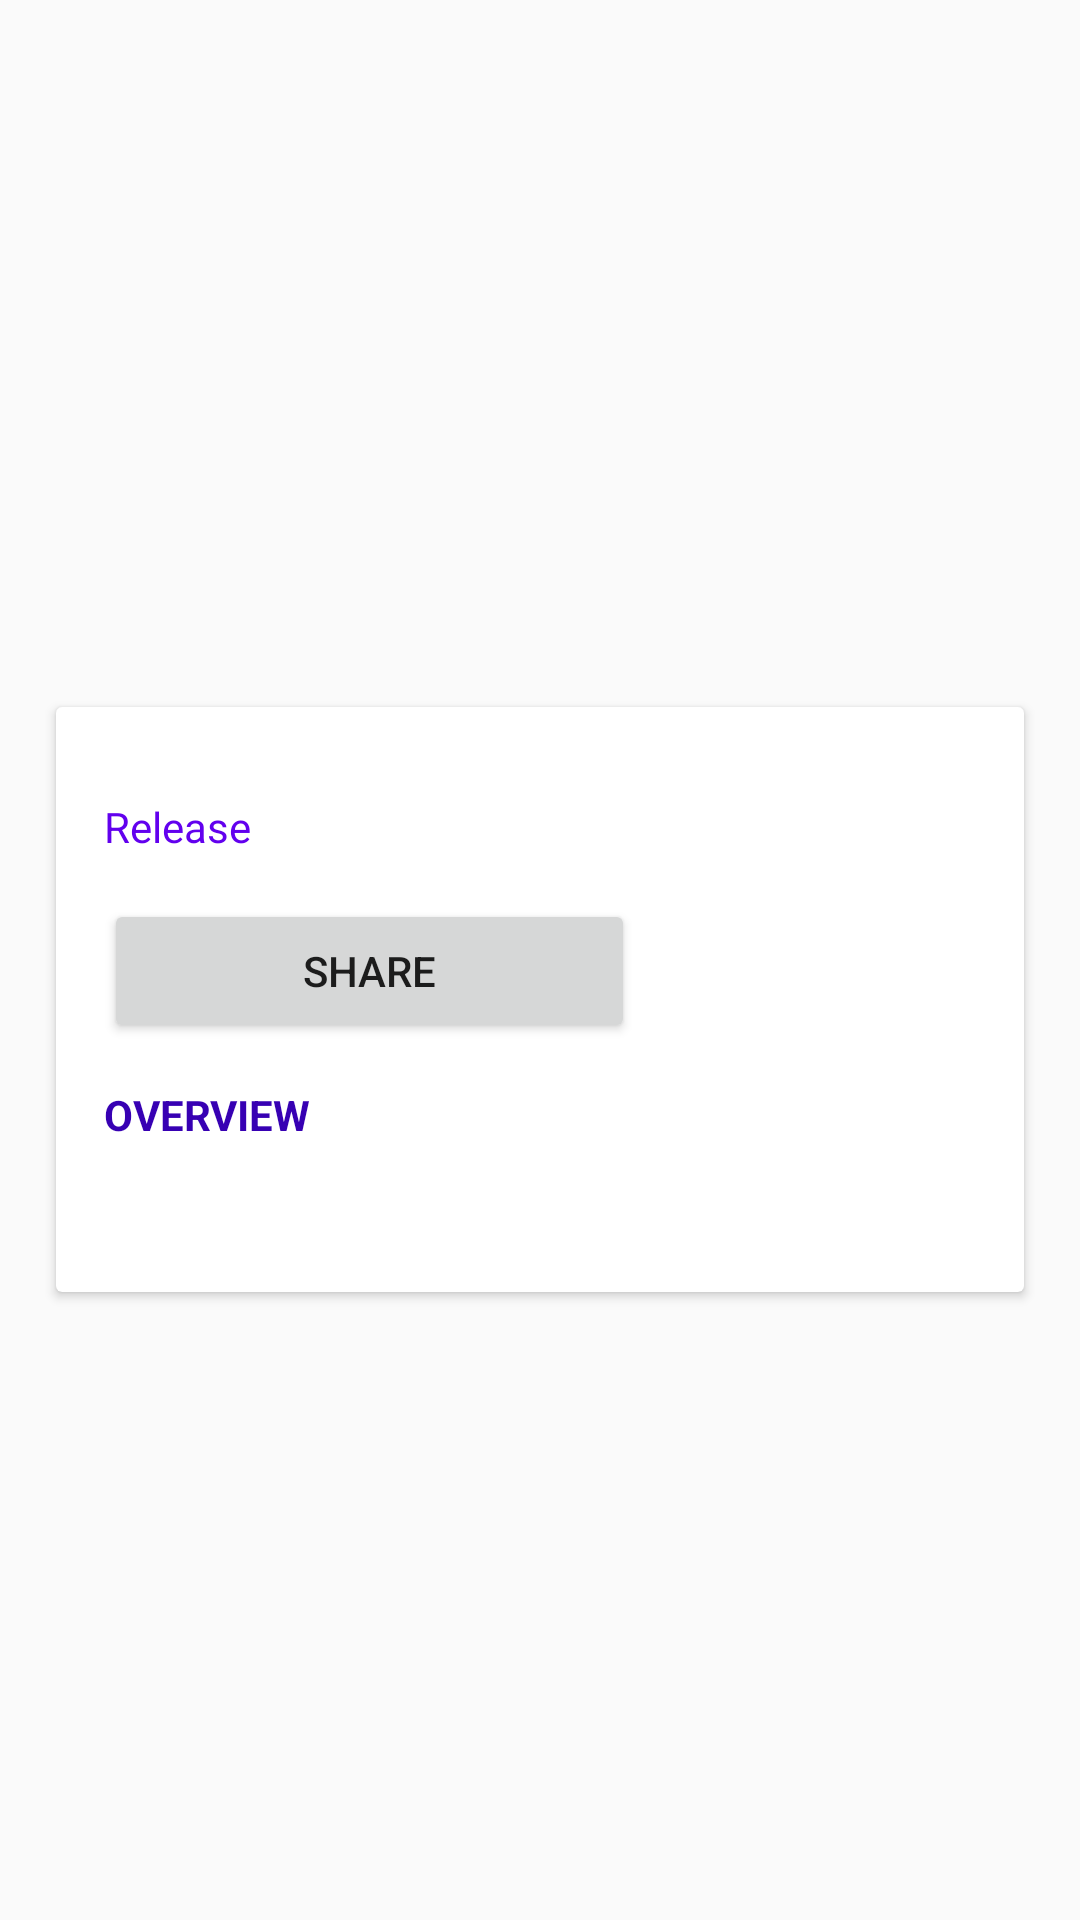

Layout XML and referenced resources for this Android screen:
<!-- AndroidManifest.xml: application theme AppTheme -->
<!-- res/layout/activity_movie_item.xml -->
<FrameLayout xmlns:android="http://schemas.android.com/apk/res/android"
    xmlns:tools="http://schemas.android.com/tools"
    android:layout_width="match_parent"
    android:layout_height="match_parent"
    android:id="@+id/frameLayout"
    xmlns:app="http://schemas.android.com/apk/res-auto">


    <ImageView
        android:layout_width="match_parent"
        android:layout_height="match_parent"
        android:id="@+id/img_banner"
        android:scaleType="centerCrop"/>

    <View
        android:layout_width="match_parent"
        android:layout_height="match_parent"
        android:visibility="gone"
        android:background="#83000000"
        android:id="@+id/black_mask"/>

    <ScrollView
        android:layout_width="match_parent"
        android:layout_height="match_parent"
        android:clipToPadding="false"
        android:paddingTop="200dp"
        android:scrollbars="none">

        <FrameLayout
            android:layout_width="match_parent"
            android:layout_height="wrap_content">

            <android.support.v7.widget.CardView
                android:layout_width="match_parent"
                android:layout_height="wrap_content"
                android:layout_marginBottom="16dp"
                android:layout_marginLeft="16dp"
                android:layout_marginRight="16dp"
                android:layout_marginTop="32dp"
                app:cardBackgroundColor="@android:color/white"
                app:cardCornerRadius="2dp"
                app:cardElevation="2dp"
                app:cardUseCompatPadding="true"
                app:contentPadding="16dp">

                <LinearLayout
                    android:layout_width="match_parent"
                    android:layout_height="wrap_content"
                    android:orientation="vertical">

                    <android.support.v7.widget.AppCompatTextView
                        android:id="@+id/release_date"
                        style="@style/DetailField"
                        android:layout_width="match_parent"
                        android:layout_height="wrap_content"
                        android:text="Release"
                        android:drawablePadding="16dp"
                        android:minHeight="48dp"/>

                    <Button
                        android:layout_width="177dp"
                        android:layout_height="wrap_content"
                        android:layout_marginLeft="0dp"
                        android:text="Share"
                        android:id="@+id/sharebtn"/>


                    <LinearLayout
                        android:layout_width="match_parent"
                        android:layout_height="wrap_content"
                        android:id="@+id/tagline_container"
                        android:orientation="vertical">

                    </LinearLayout>

                    <LinearLayout
                        android:layout_width="match_parent"
                        android:layout_height="wrap_content"
                        android:id="@+id/overview_container"
                        android:orientation="vertical">

                        <android.support.v7.widget.AppCompatTextView
                            style="@style/HeaderTextView"
                            android:layout_width="match_parent"
                            android:layout_height="wrap_content"
                            android:text="Overview"/>

                        <android.support.v7.widget.AppCompatTextView
                            android:id="@+id/overview"
                            android:layout_width="match_parent"
                            android:layout_height="wrap_content"
                            style="@style/DetailField"/>

                    </LinearLayout>
                </LinearLayout>
            </android.support.v7.widget.CardView>
        </FrameLayout>
    </ScrollView>
</FrameLayout>
<!-- resources referenced by this layout -->
<resources>
  <style name="DetailField" parent="android:Widget.TextView">
          <item name="android:gravity">center_vertical</item>
          <item name="android:lineSpacingExtra">6dp</item>
          <item name="android:textColor">@color/colorPrimary</item>
      </style>
  <style name="HeaderTextView" parent="android:Widget.TextView">
          <item name="android:gravity">center_vertical</item>
          <item name="android:minHeight">48dp</item>
          <item name="android:textAllCaps">true</item>
          <item name="android:textStyle">bold</item>
          <item name="android:textColor">@color/colorPrimaryDark</item>
      </style>
  <style name="AppTheme" parent="Theme.AppCompat.Light.DarkActionBar">
          
          <item name="colorPrimary">@color/colorPrimary</item>
          <item name="colorPrimaryDark">@color/colorPrimaryDark</item>
          <item name="colorAccent">@color/colorAccent</item>
      </style>
  <!-- not gathered from this repository: default colours our renderer supplied (Android Studio template values) -->
  <color name="colorPrimary">#FF6200EE</color>
  <color name="colorPrimaryDark">#FF3700B3</color>
  <color name="colorAccent">#FF03DAC5</color>
</resources>
